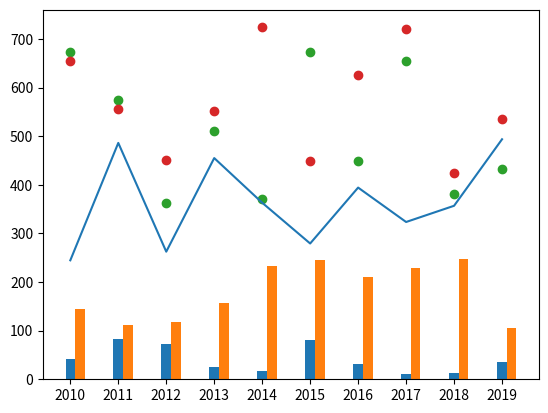

Reproduce this figure in Python.
import matplotlib.pyplot as plt
import numpy as np

# DATA ------------------------------------------------------
years = ["2010", "2011", "2012", "2013", "2014",
         "2015", "2016", "2017", "2018", "2019"]

level1 = np.random.rand(10) * 100
level2 = np.random.rand(10) * 200 + 100
level3 = np.random.rand(10) * 300 + 200
level4 = np.random.rand(10) * 400 + 300
level5 = np.random.rand(10) * 500 + 400

# Graphs ---------------------------------------------------

# Line graph (default)
# ----------------------------------------------------------------------------------------------------------------------
plt.plot(years, level1, label="level1", color="red", marker="<", linestyle="-")
plt.plot(years, level2, label="level2", color="blue", marker="*", linestyle="--")
plt.plot(years, level3, label="level3", color="green", marker="^", linestyle=":")
plt.plot(years, level4, label="level4", color="pink", marker=".", linestyle="-.")
plt.plot(years, level5, label="level5", color="black", marker="+", linestyle=" ")
# Activate legends
plt.legend()
# Graph title
plt.title("Examen de Certificacion")
# Labels of axis
plt.xlabel("Años que se ha realizado el examen")
plt.ylabel("Puntaje obtenido")
# Y axis limits
plt.yticks(np.arange(0, 1001, 50))
# Show grid
plt.grid()
plt.minorticks_on()

plt.show()    # Uncomment to show the graph

# Vertical bar graph
# ----------------------------------------------------------------------------------------------------------------------
plt.clf()
X_axis = np.arange(0, 10)

plt.bar(X_axis, level5, width=1/5)
plt.bar(X_axis + 0.2, level4, width=1/5)
plt.bar(X_axis + 0.4, level3, width=1/5)
plt.bar(X_axis + 0.6, level2, width=1/5)
plt.bar(X_axis + 0.8, level1, width=1/5)

# plt.show()    # Uncomment to show the graph

# Horizontal bar graph
# ----------------------------------------------------------------------------------------------------------------------
plt.clf()
plt.barh(X_axis+0.8, level5, height=1/5)
plt.barh(X_axis+0.6, level4, height=1/5)
plt.barh(X_axis+0.4, level3, height=1/5)
plt.barh(X_axis+0.2, level2, height=1/5)
plt.barh(X_axis, level1, height=1/5)

# plt.show()    # Uncomment to show the graph

# Stacked bar graph
# ----------------------------------------------------------------------------------------------------------------------
plt.clf()
plt.bar(X_axis, level5)
plt.bar(X_axis, level4, bottom=level5)
plt.bar(X_axis, level3, bottom=level4+level5)
plt.bar(X_axis, level2, bottom=level3+level4+level5)
plt.bar(X_axis, level1, bottom=level2+level3+level4+level5)

# plt.show()    # Uncomment to show the graph

# Scatter plot
# ----------------------------------------------------------------------------------------------------------------------
plt.clf()
plt.scatter(X_axis, level1, marker="*")
plt.scatter(X_axis, level2, marker=".")
plt.scatter(X_axis, level3, marker="^")
plt.scatter(X_axis, level4, marker="v")
plt.scatter(X_axis, level5, marker=">")

# plt.show()    # Uncomment to show the graph

# Pie chart
# ----------------------------------------------------------------------------------------------------------------------
plt.clf()
plt.pie(level1,
        labels=["México", "Colombia", "Perú", "Chile", "Argentina",
                "Ecuador", "Bolivia", "Venezuela", "Uruguay", "Paraguay"])
# plt.show()    # Uncomment to show the graph

# Combined graphs
# ----------------------------------------------------------------------------------------------------------------------
plt.clf()

plt.bar(X_axis, level1, width=1/5)
plt.bar(X_axis + 0.2, level2, width=1/5)

plt.plot(years, level3)

plt.scatter(X_axis, level4)
plt.scatter(X_axis, level5)

# plt.show()    # Uncomment to show the graph
